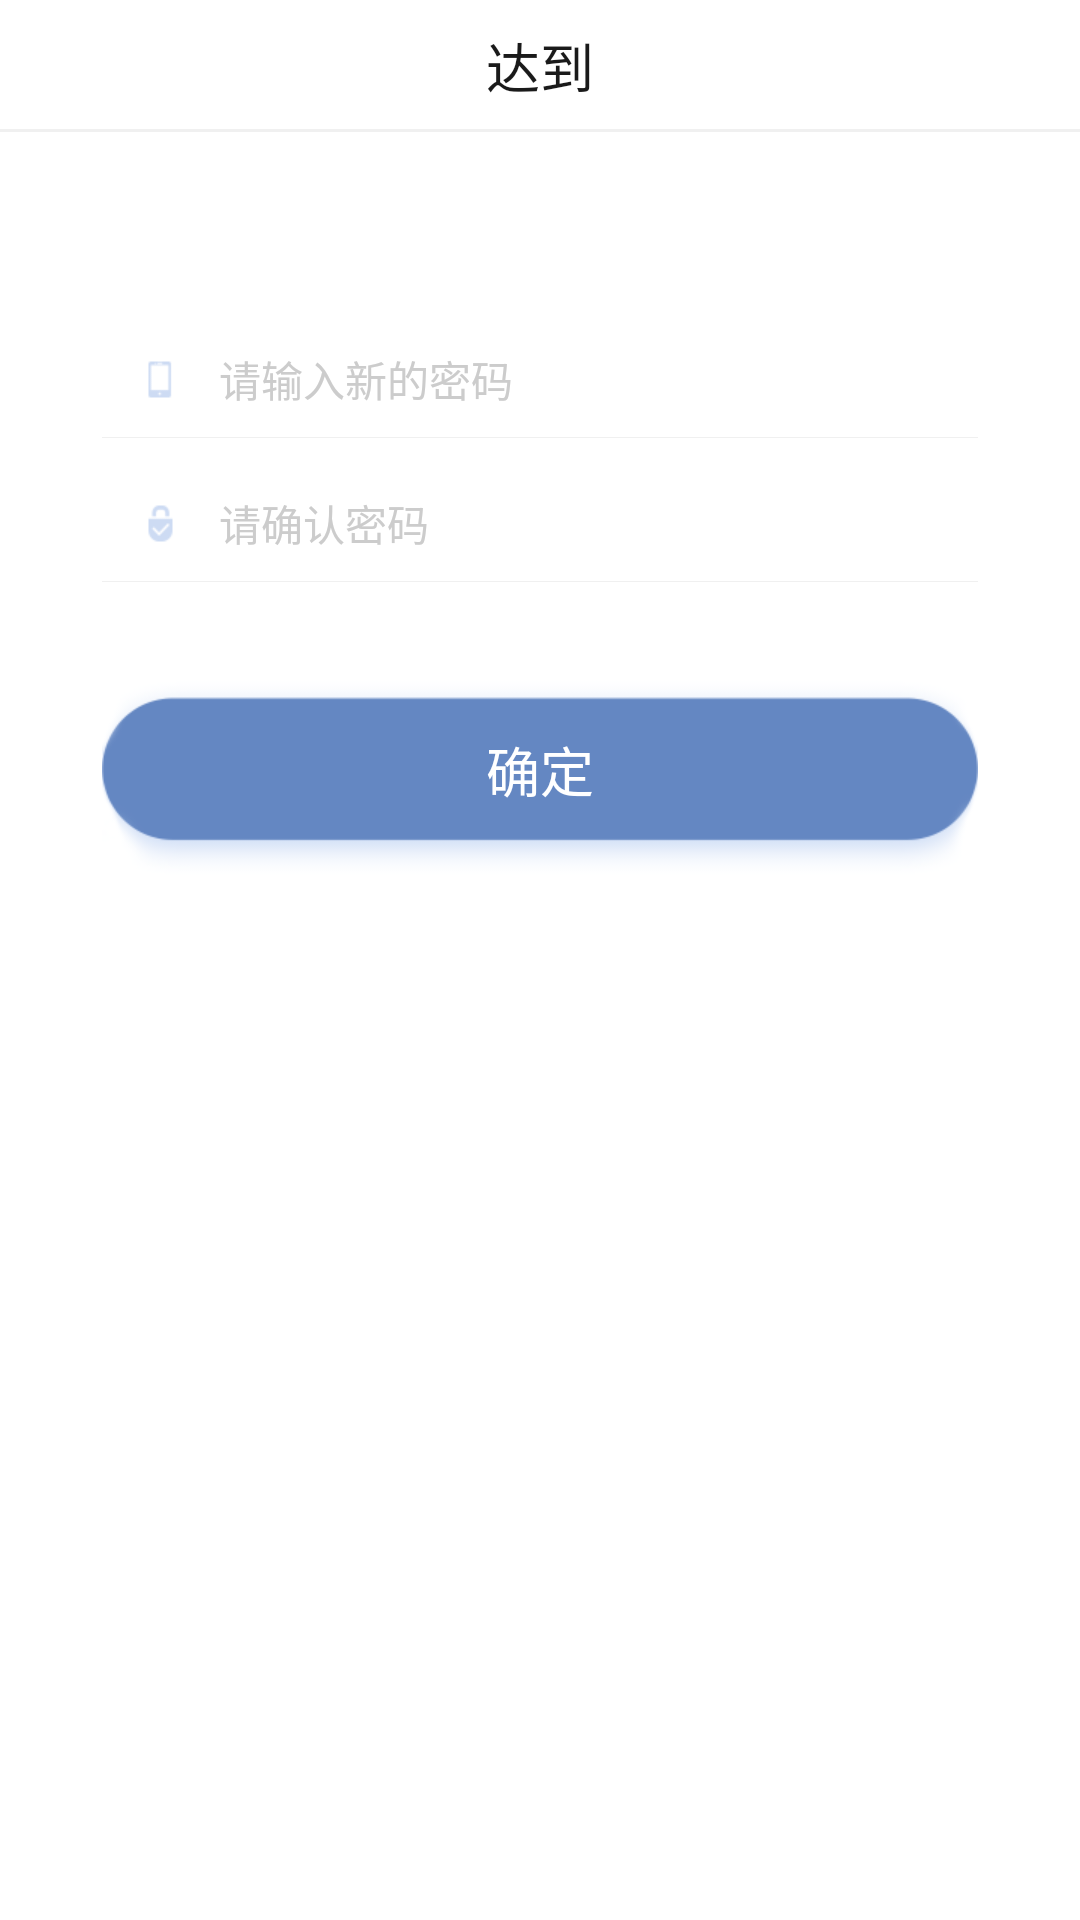

Produce the Android XML layout that renders to this screen, including the resource entries it uses.
<!-- AndroidManifest.xml: application theme AppTheme -->
<!-- res/layout/act_forword02.xml -->
<?xml version="1.0" encoding="utf-8"?>
<LinearLayout xmlns:android="http://schemas.android.com/apk/res/android"
    android:layout_width="match_parent"
    android:layout_height="match_parent"
    android:background="@color/white"
    android:fitsSystemWindows="true"
    android:orientation="vertical">


    <include layout="@layout/header_layout01" />


    <LinearLayout
        android:layout_width="match_parent"
        android:layout_height="wrap_content"
        android:layout_marginTop="63dp"
        android:orientation="vertical">


        <RelativeLayout
            android:layout_width="match_parent"
            android:layout_height="39dp"
            android:layout_marginLeft="34dp"
            android:layout_marginRight="34dp">

            <ImageView
                android:id="@+id/shouji"
                android:layout_width="19dp"
                android:layout_height="19dp"
                android:layout_centerVertical="true"
                android:layout_marginLeft="@dimen/M10"
                android:background="@drawable/shouji" />


            <EditText
                android:id="@+id/edit_phone"
                android:layout_width="match_parent"
                android:layout_height="match_parent"
                android:layout_marginLeft="@dimen/M10"
                android:layout_toRightOf="@+id/shouji"
                android:background="@null"
                android:gravity="center_vertical"
                android:hint="@string/mima_new"
                android:password="true"
                android:textColor="@color/B"
                android:textColorHint="@color/A"
                android:textSize="@dimen/T3" />


            <View
                android:layout_width="match_parent"
                android:layout_height="1px"
                android:layout_alignParentBottom="true"
                android:background="@color/line_bg" />

        </RelativeLayout>


        <RelativeLayout
            android:layout_width="match_parent"
            android:layout_height="39dp"
            android:layout_marginLeft="34dp"
            android:layout_marginRight="34dp"
            android:layout_marginTop="9dp">

            <ImageView
                android:id="@+id/mima"
                android:layout_width="19dp"
                android:layout_height="19dp"
                android:layout_centerVertical="true"
                android:layout_marginLeft="@dimen/M10"
                android:background="@drawable/querenmima" />


            <EditText
                android:id="@+id/edit_yanzheng"
                android:layout_width="match_parent"
                android:layout_height="match_parent"
                android:layout_marginLeft="@dimen/M10"
                android:layout_toRightOf="@+id/mima"
                android:background="@null"
                android:gravity="center_vertical"
                android:hint="@string/mima_queren"
                android:password="true"
                android:textColor="@color/B"
                android:textColorHint="@color/A"
                android:textSize="@dimen/T3" />


            <View
                android:layout_width="match_parent"
                android:layout_height="1px"
                android:layout_alignParentBottom="true"
                android:background="@color/line_bg" />

        </RelativeLayout>


        <TextView
            android:id="@+id/next_button"
            android:layout_width="match_parent"
            android:layout_height="71dp"
            android:layout_marginLeft="34dp"
            android:layout_marginRight="34dp"
            android:layout_marginTop="27dp"
            android:background="@drawable/anniu1"
            android:gravity="center"
            android:text="@string/queding"
            android:textColor="@color/C"
            android:textSize="@dimen/T1" />


    </LinearLayout>


</LinearLayout>
<!-- res/layout/header_layout01.xml (included above) -->
<?xml version="1.0" encoding="utf-8"?>
<LinearLayout xmlns:android="http://schemas.android.com/apk/res/android"
    android:layout_width="match_parent"
    android:layout_height="44dp"
    android:background="@color/white"
    android:orientation="vertical">


    <RelativeLayout
        android:layout_width="match_parent"
        android:layout_height="match_parent">

        <LinearLayout
            android:id="@+id/back_to"
            android:layout_width="40dp"
            android:layout_height="match_parent"
            android:gravity="center_vertical"
            android:orientation="horizontal"
            android:paddingLeft="@dimen/M14"
            android:visibility="gone">

            <ImageView
                android:layout_width="9dp"
                android:layout_height="16dp"
                android:background="@drawable/fanhui1" />

        </LinearLayout>


        <TextView
            android:id="@+id/title_text"
            android:layout_width="wrap_content"
            android:layout_height="wrap_content"
            android:layout_centerInParent="true"
            android:text="@string/app_name"
            android:textColor="@color/D"
            android:textSize="@dimen/T1" />


        <LinearLayout
            android:id="@+id/right_img_layout"
            android:layout_width="40dp"
            android:layout_height="match_parent"
            android:layout_alignParentRight="true"
            android:gravity="center_vertical|right"
            android:orientation="horizontal"
            android:paddingRight="14dp"
            android:visibility="gone">


            <ImageView
                android:id="@+id/right_img"
                android:layout_width="16dp"
                android:layout_height="16dp"
                android:background="@drawable/fenxiang" />

        </LinearLayout>


        <View
            android:layout_width="match_parent"
            android:layout_height="1dp"
            android:layout_alignParentBottom="true"
            android:background="@color/line_bg" />

    </RelativeLayout>


</LinearLayout>
<!-- resources referenced by this layout -->
<resources>
  <color name="A">#cccccc</color>
  <color name="B">#666666</color>
  <color name="C">#ffffff</color>
  <color name="D">#1a1a1a</color>
  <color name="line_bg">#f0f0f0</color>
  <color name="white">#ffffff</color>
  <dimen name="M10">10dp</dimen>
  <dimen name="M14">14dp</dimen>
  <dimen name="T1">18sp</dimen>
  <dimen name="T3">14sp</dimen>
  <!-- drawable anniu1: png bitmap (drawable-xhdpi, 6755 bytes) -->
  <!-- drawable fanhui1: png bitmap (drawable-xhdpi, 1388 bytes) -->
  <!-- drawable fenxiang: png bitmap (drawable-xhdpi, 1534 bytes) -->
  <!-- drawable querenmima: png bitmap (drawable-xhdpi, 1416 bytes) -->
  <!-- drawable shouji: png bitmap (drawable-xhdpi, 1147 bytes) -->
  <string name="app_name">达到</string>
  <string name="mima_new">请输入新的密码</string>
  <string name="mima_queren">请确认密码</string>
  <string name="queding">确定</string>
  <style name="AppTheme" parent="Theme.AppCompat.Light">
          
          <item name="colorPrimary">@color/colorPrimary</item>
          <item name="colorPrimaryDark">@color/colorPrimaryDark</item>
          <item name="colorAccent">@color/colorAccent</item>
          <item name="android:windowNoTitle">true</item>
          <item name="windowActionBar">false</item>
          <item name="android:windowContentOverlay">@null</item>
      </style>
  <color name="colorPrimary">#3F51B5</color>
  <color name="colorPrimaryDark">#303F9F</color>
  <color name="colorAccent">#FF4081</color>
</resources>
